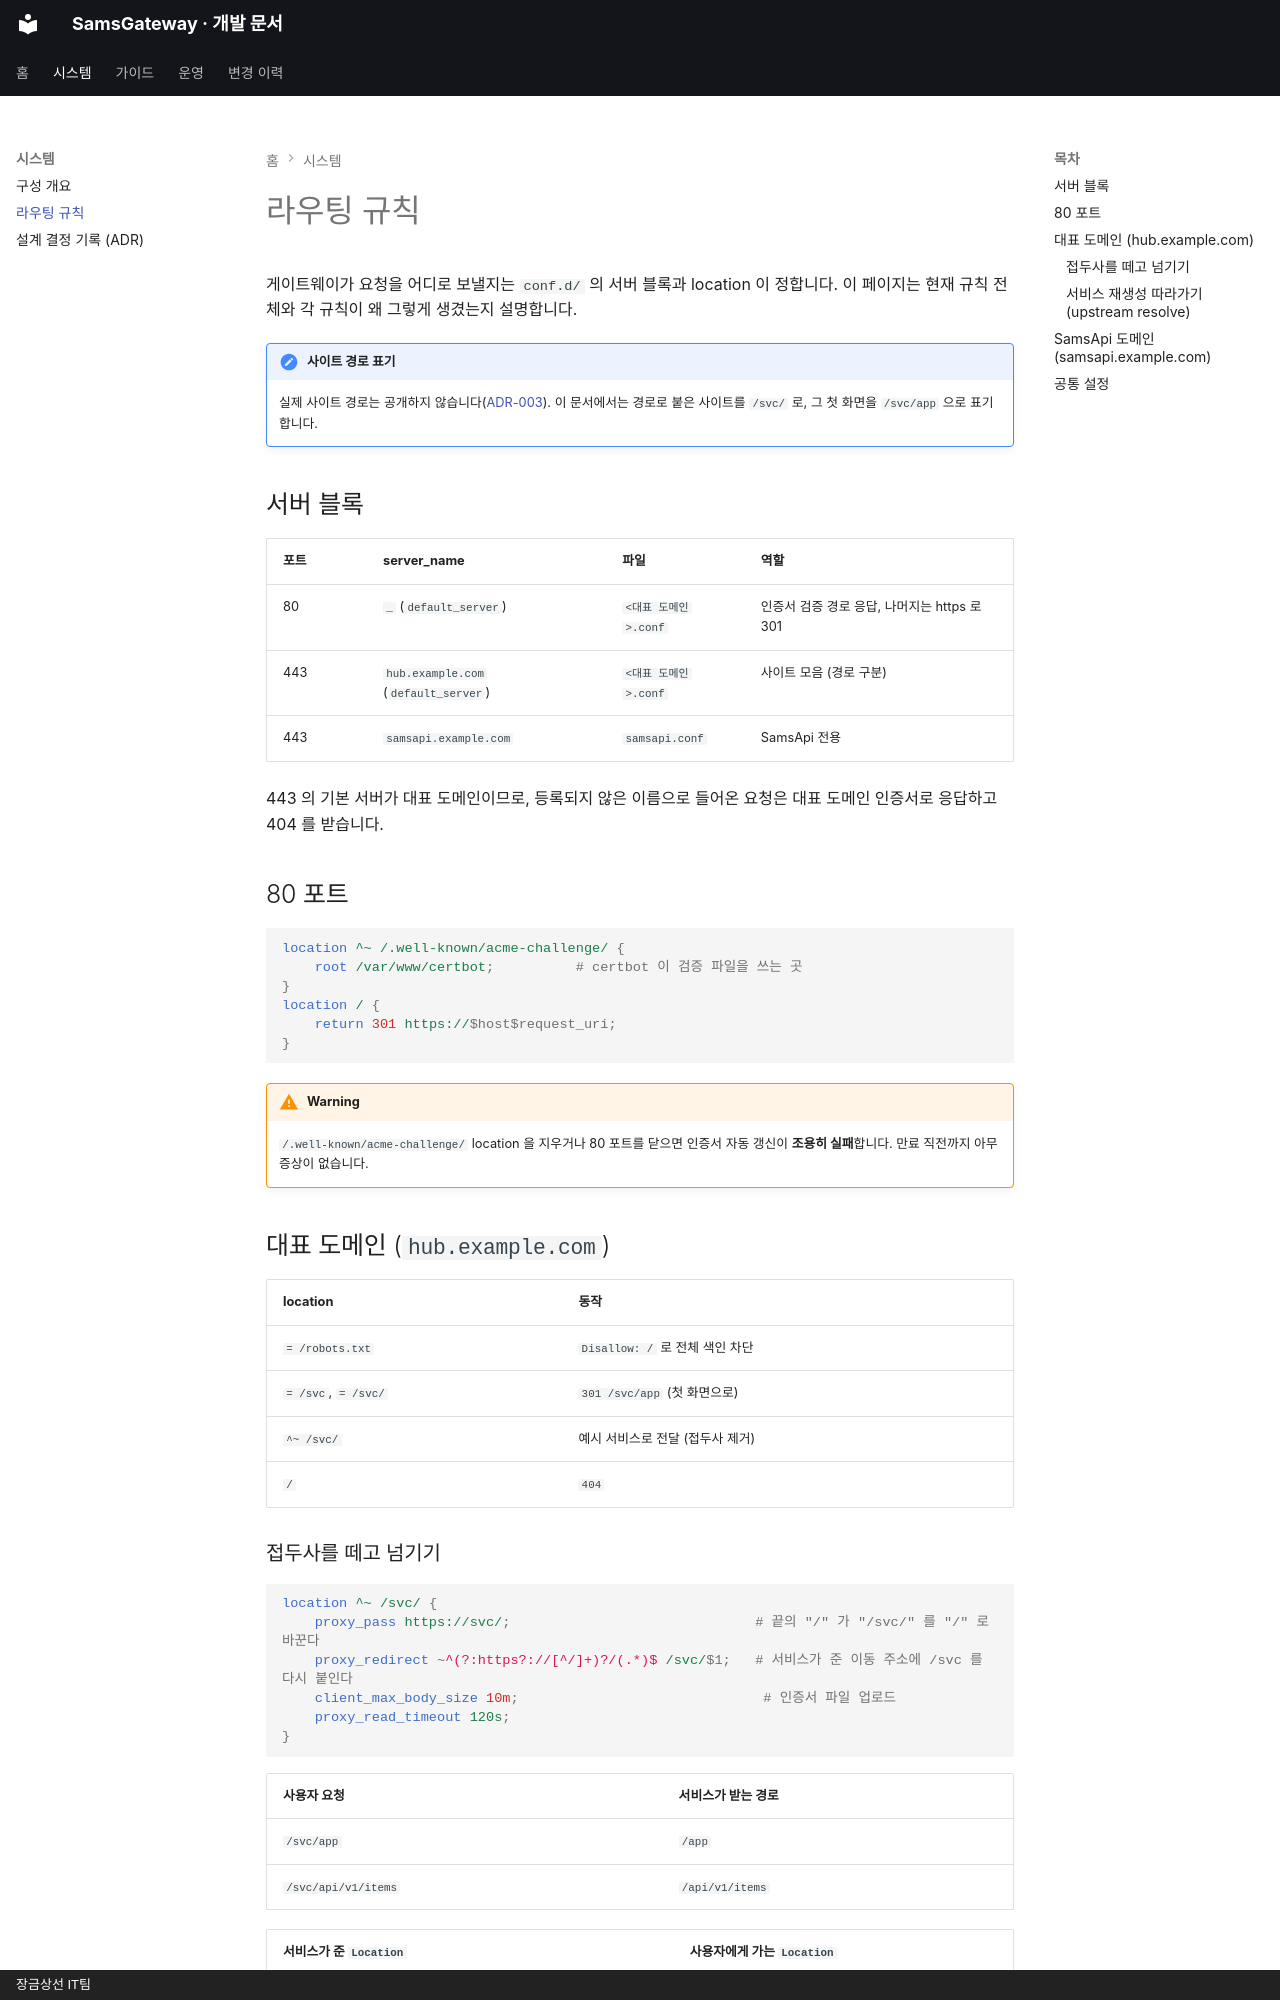

repository: SinokorOfficial/sams-gateway-docs · page: routing/index.html · generator: mkdocs · copyright: 장금상선 IT팀

# 라우팅 규칙

게이트웨이가 요청을 어디로 보낼지는 `conf.d/` 의 서버 블록과 location 이 정합니다. 이 페이지는 현재 규칙 전체와 각 규칙이 왜 그렇게 생겼는지 설명합니다.

!!! note "사이트 경로 표기"
    실제 사이트 경로는 공개하지 않습니다([ADR-003](decisions.md)). 이 문서에서는 경로로 붙은 사이트를 `/svc/` 로, 그 첫 화면을 `/svc/app` 으로 표기합니다.

## 서버 블록

| 포트 | server_name | 파일 | 역할 |
|---|---|---|---|
| 80 | `_` (`default_server`) | `<대표 도메인>.conf` | 인증서 검증 경로 응답, 나머지는 https 로 301 |
| 443 | `hub.example.com` (`default_server`) | `<대표 도메인>.conf` | 사이트 모음 (경로 구분) |
| 443 | `samsapi.example.com` | `samsapi.conf` | SamsApi 전용 |

443 의 기본 서버가 대표 도메인이므로, 등록되지 않은 이름으로 들어온 요청은 대표 도메인 인증서로 응답하고 404 를 받습니다.

## 80 포트

```nginx
location ^~ /.well-known/acme-challenge/ {
    root /var/www/certbot;          # certbot 이 검증 파일을 쓰는 곳
}
location / {
    return 301 https://$host$request_uri;
}
```

!!! warning
    `/.well-known/acme-challenge/` location 을 지우거나 80 포트를 닫으면 인증서 자동 갱신이 **조용히 실패**합니다. 만료 직전까지 아무 증상이 없습니다.

## 대표 도메인 (`hub.example.com`)

| location | 동작 |
|---|---|
| `= /robots.txt` | `Disallow: /` 로 전체 색인 차단 |
| `= /svc`, `= /svc/` | `301 /svc/app` (첫 화면으로) |
| `^~ /svc/` | 예시 서비스로 전달 (접두사 제거) |
| `/` | `404` |

### 접두사를 떼고 넘기기

```nginx
location ^~ /svc/ {
    proxy_pass https://svc/;                              # 끝의 "/" 가 "/svc/" 를 "/" 로 바꾼다
    proxy_redirect ~^(?:https?://[^/]+)?/(.*)$ /svc/$1;   # 서비스가 준 이동 주소에 /svc 를 다시 붙인다
    client_max_body_size 10m;                              # 인증서 파일 업로드
    proxy_read_timeout 120s;
}
```

| 사용자 요청 | 서비스가 받는 경로 |
|---|---|
| `/svc/app` | `/app` |
| `/svc/api/v1/items` | `/api/v1/items` |

| 서비스가 준 `Location` | 사용자에게 가는 `Location` |
|---|---|
| `/app/` | `/svc/app/` |
| `https://hub.example.com/app` | `/svc/app` |
| `http://<서비스>:<포트>/login` | `/svc/login` |

서비스는 자기가 하위 경로 아래에 있다는 사실을 몰라도 됩니다. 대신 **화면이 절대경로(`/static/...`, `fetch("/api/...")`)를 쓰면 깨집니다.** 화면은 상대경로를 써야 합니다 ([새 사이트 추가](add-site.md)).
